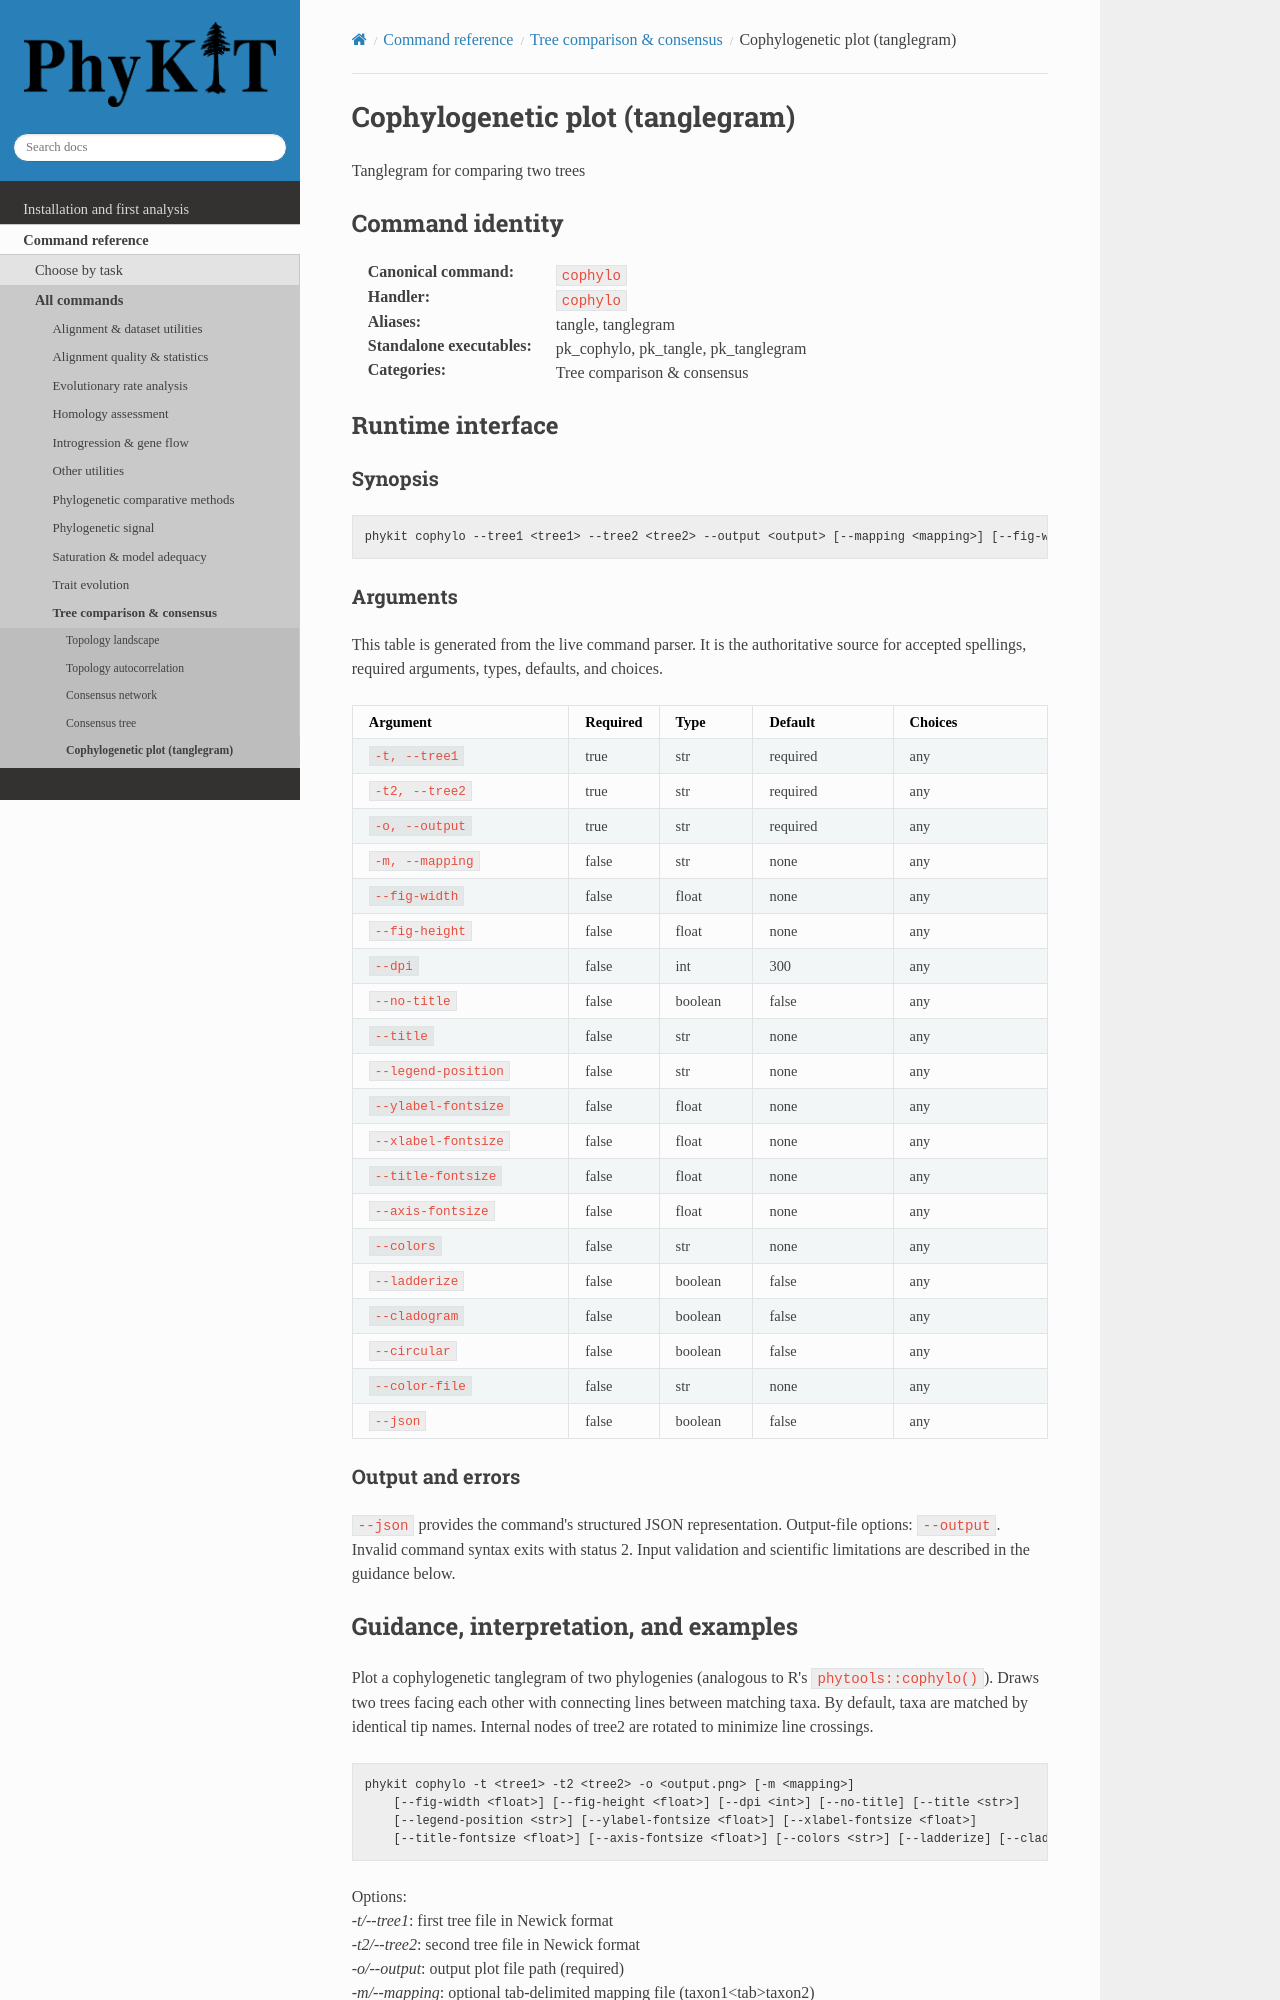

repository: JLSteenwyk/PhyKIT · page: reference/commands/cophylo.html · generator: sphinx

.. _cmd-cophylo:
.. _command-cophylo:

Cophylogenetic plot (tanglegram)
================================

Tanglegram for comparing two trees

Command identity
----------------

:Canonical command: ``cophylo``
:Handler: ``cophylo``
:Aliases: tangle, tanglegram
:Standalone executables: pk_cophylo, pk_tangle, pk_tanglegram
:Categories: Tree comparison & consensus

Runtime interface
-----------------

.. include:: /_generated/commands/cophylo.inc
